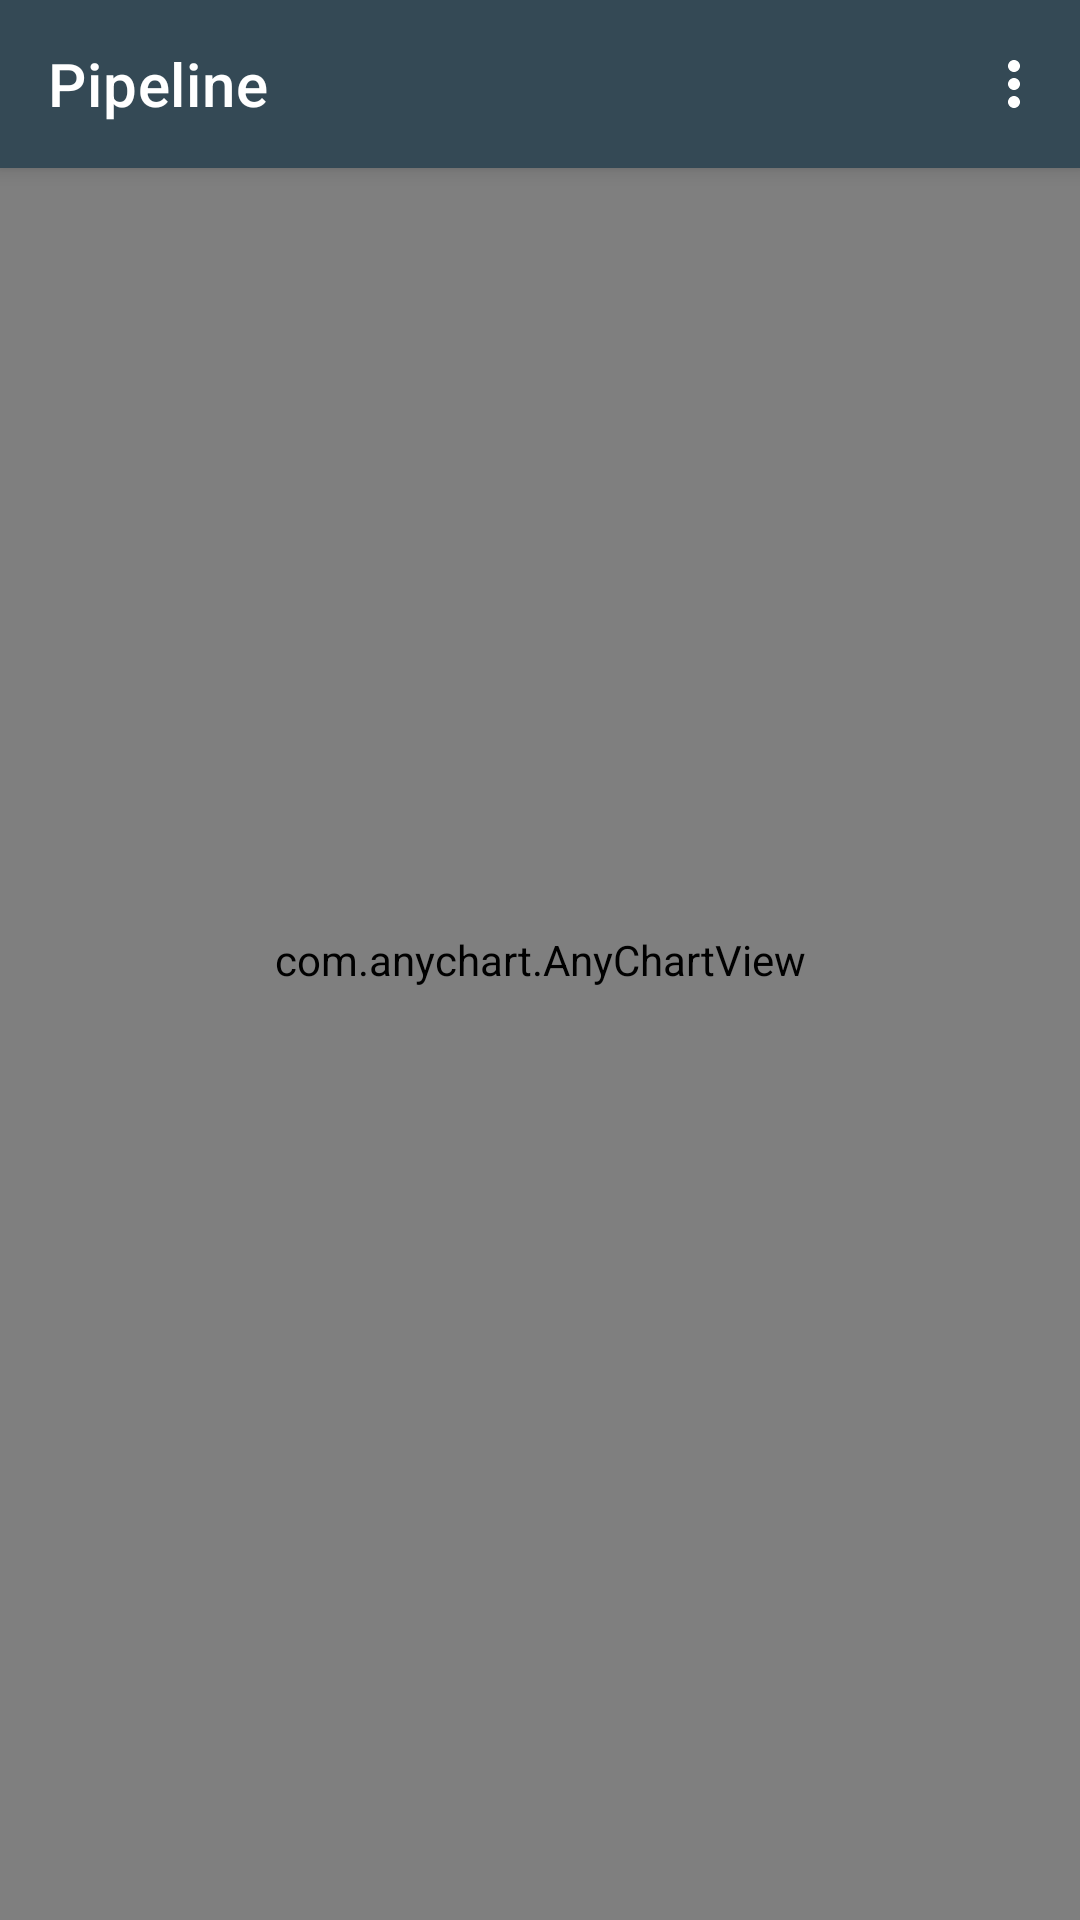

Android layout source for this screen:
<!-- AndroidManifest.xml: application theme AppTheme -->
<!-- res/layout/activity_productivity_stats.xml -->
<?xml version="1.0" encoding="utf-8"?>
<androidx.constraintlayout.widget.ConstraintLayout xmlns:android="http://schemas.android.com/apk/res/android"
    xmlns:app="http://schemas.android.com/apk/res-auto"
    xmlns:tools="http://schemas.android.com/tools"
    android:layout_width="match_parent"
    android:layout_height="match_parent"
    android:fitsSystemWindows="true"
    tools:context=".ProductivityStatsActivity">

    <com.google.android.material.appbar.MaterialToolbar
        android:id="@+id/toolbar"
        style="@style/Widget.MaterialComponents.Toolbar.Primary"
        android:layout_width="match_parent"
        android:layout_height="?attr/actionBarSize"
        app:menu="@menu/menu_nav_menu"
        app:title="@string/app_name"
        app:layout_constraintEnd_toEndOf="parent"
        app:layout_constraintStart_toStartOf="parent"
        app:layout_constraintTop_toTopOf="parent"/>

    <TextView
        android:id="@+id/productivityText"
        android:layout_width="wrap_content"
        android:layout_height="wrap_content"
        android:text="TextView"
        app:layout_constraintBottom_toBottomOf="parent"
        app:layout_constraintEnd_toEndOf="parent"
        app:layout_constraintStart_toStartOf="parent"
        app:layout_constraintTop_toTopOf="parent"
        android:layout_gravity="center"
        android:textColor="@color/colorSecondary"
        android:textStyle="bold"
        android:textSize="24sp"
        />

    <com.anychart.AnyChartView
        android:id="@+id/any_chart_view"
        android:layout_width="match_parent"
        android:layout_height="match_parent"
        >

    </com.anychart.AnyChartView>

</androidx.constraintlayout.widget.ConstraintLayout>
<!-- resources referenced by this layout -->
<resources>
  <color name="colorSecondary">#F9AA33</color>
  <string name="app_name">Pipeline</string>
  <style name="AppTheme" parent="Theme.MaterialComponents.Light.NoActionBar">
          
          <item name="colorPrimary">@color/colorPrimary</item>
          <item name="colorPrimaryDark">@color/colorPrimaryDark</item>
          <item name="colorPrimaryVariant">@color/colorPrimaryVariant</item>
          <item name="colorOnPrimary">@color/colorOnPrimary</item>
          <item name="colorSecondary">@color/colorSecondary</item>
          <item name="colorSecondaryVariant">@color/colorSecondaryVariant</item>
          <item name="colorOnSecondary">@color/colorOnSecondary</item>
          <item name="textAppearanceHeadline1">@style/TextAppearance.MaterialComponents.Headline1</item>
          <item name="textAppearanceHeadline2">@style/TextAppearance.MaterialComponents.Headline2</item>
          <item name="textAppearanceHeadline3">@style/TextAppearance.MaterialComponents.Headline3</item>
          <item name="textAppearanceHeadline4">@style/TextAppearance.MaterialComponents.Headline4</item>
          <item name="textAppearanceHeadline5">@style/TextAppearance.MaterialComponents.Headline5</item>
          <item name="textAppearanceHeadline6">@style/TextAppearance.MaterialComponents.Headline6</item>
          <item name="textAppearanceSubtitle1">@style/TextAppearance.MaterialComponents.Subtitle1</item>
          <item name="textAppearanceSubtitle2">@style/TextAppearance.MaterialComponents.Subtitle2</item>
          <item name="textAppearanceBody1">@style/TextAppearance.MaterialComponents.Body1</item>
          <item name="textAppearanceBody2">@style/TextAppearance.MaterialComponents.Body2</item>
          <item name="textAppearanceCaption">@style/TextAppearance.MaterialComponents.Caption</item>
          <item name="textAppearanceButton">@style/TextAppearance.MaterialComponents.Button</item>
          <item name="textAppearanceOverline">@style/TextAppearance.MaterialComponents.Overline</item>
      </style>
  <color name="colorPrimary">#344955</color>
  <color name="colorPrimaryDark">#344955</color>
  <color name="colorPrimaryVariant">#232F34</color>
  <color name="colorOnPrimary">#FFFFFF</color>
  <color name="colorSecondaryVariant">#ffdc65</color>
  <color name="colorOnSecondary">#000000</color>
</resources>
